Run: headless pygame with SDL's dummy video driver; simulated clock (each Clock.tick advances the game by its frame time, no real sleeping); random seed 0; keys injected as events and as key.get_pressed() state; no mouse input.
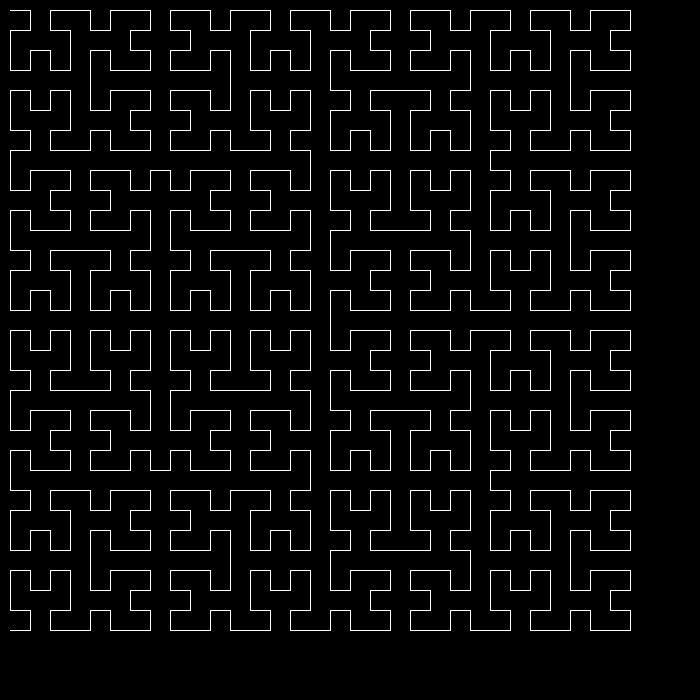
Frame 1 of 4 · flips 1–60 · no input
Frame 2 of 4 · flips 61–180 · tapped SPACE, RETURN · held RIGHT (→), D · screen unchanged from frame 1, image omitted
Frame 3 of 4 · flips 181–300 · held DOWN (↓), S · screen unchanged from frame 2, image omitted
Frame 4 of 4 · flips 301–420 · held LEFT (←), A, UP (↑), W · screen unchanged from frame 3, image omitted

The pygame program that drew these frames:

import pygame

WIDTH = 700  # ширина игрового окна
HEIGHT = 700  # высота игрового окна
FPS = 30  # частота кадров в секунду

pygame.init()
screen = pygame.display.set_mode((WIDTH, HEIGHT))
pygame.display.set_caption("My Game")
clock = pygame.time.Clock()
running = True
lines = []


def _add_end_point(x, y):
    _, (p2_x, p2_y) = lines[-1]
    lines.append([[p2_x, p2_y], [p2_x + x, p2_y + y]])


def _add_polar_line(leangh, grad):
    _dict = {0: (leangh, 0),
             90: (0, -leangh),
             180: (-leangh, 0),
             270: (0, leangh)}
    x, y = _dict[grad % 360]
    _add_end_point(x, y)


def base1(deep, leangh=30, angle = 0):
    """ start____
                |
            ____|
    """
    if deep <= 0:
        return
    deep -= 1

    base2(deep, leangh, angle=0)
    angle += 0
    _add_polar_line(leangh, angle)

    base1(deep, leangh, angle=0)
    angle += 270
    _add_polar_line(leangh, angle)

    base1(deep, leangh, angle=0)
    angle += 270
    _add_polar_line(leangh, angle)

    base4(deep, leangh, angle=0)


def base2(deep, leangh=30, angle = 0):
    """ start|    |
             |____|
     """
    if deep <= 0:
        return
    deep -= 1

    base1(deep, leangh, angle=0)
    angle += 270
    _add_polar_line(leangh, angle)

    base2(deep, leangh, angle=0)
    angle += 90
    _add_polar_line(leangh, angle)

    base2(deep, leangh, angle=0)
    angle += 90
    _add_polar_line(leangh, angle)

    base3(deep, leangh, angle=0)


def base3(deep, leangh=30, angle = 0):
    """
    _____
    |
    |____start
    """
    if deep <= 0:
        return
    deep -= 1

    base4(deep, leangh, angle=0)
    angle += 180
    _add_polar_line(leangh, angle)

    base3(deep, leangh, angle=0)
    angle += 270
    _add_polar_line(leangh, angle)

    base3(deep, leangh, angle=0)
    angle += 270
    _add_polar_line(leangh, angle)

    base2(deep, leangh, angle=0)


def base4(deep, leangh=30, angle = 0):
    """
    ______
    |    |
    |    |start
    """
    if deep <= 0:
        return
    deep -= 1

    base3(deep, leangh, angle=0)
    angle += 90
    _add_polar_line(leangh, angle)

    base4(deep, leangh, angle=0)
    angle += 90
    _add_polar_line(leangh, angle)

    base4(deep, leangh, angle=0)
    angle += 90
    _add_polar_line(leangh, angle)

    base1(deep, leangh, angle=0)


lines = [[[10, 10], [10, 10]]]
base1(5, 20)
screen.fill((0, 0, 0))
[pygame.draw.aaline(screen, (255, 255, 255),
                    point1,
                    point2) for (point1, point2) in lines]

while running:
    for event in pygame.event.get():
        # проверить закрытие окна
        if event.type == pygame.QUIT:
            running = False
    pygame.display.flip()
    clock.tick(FPS)
